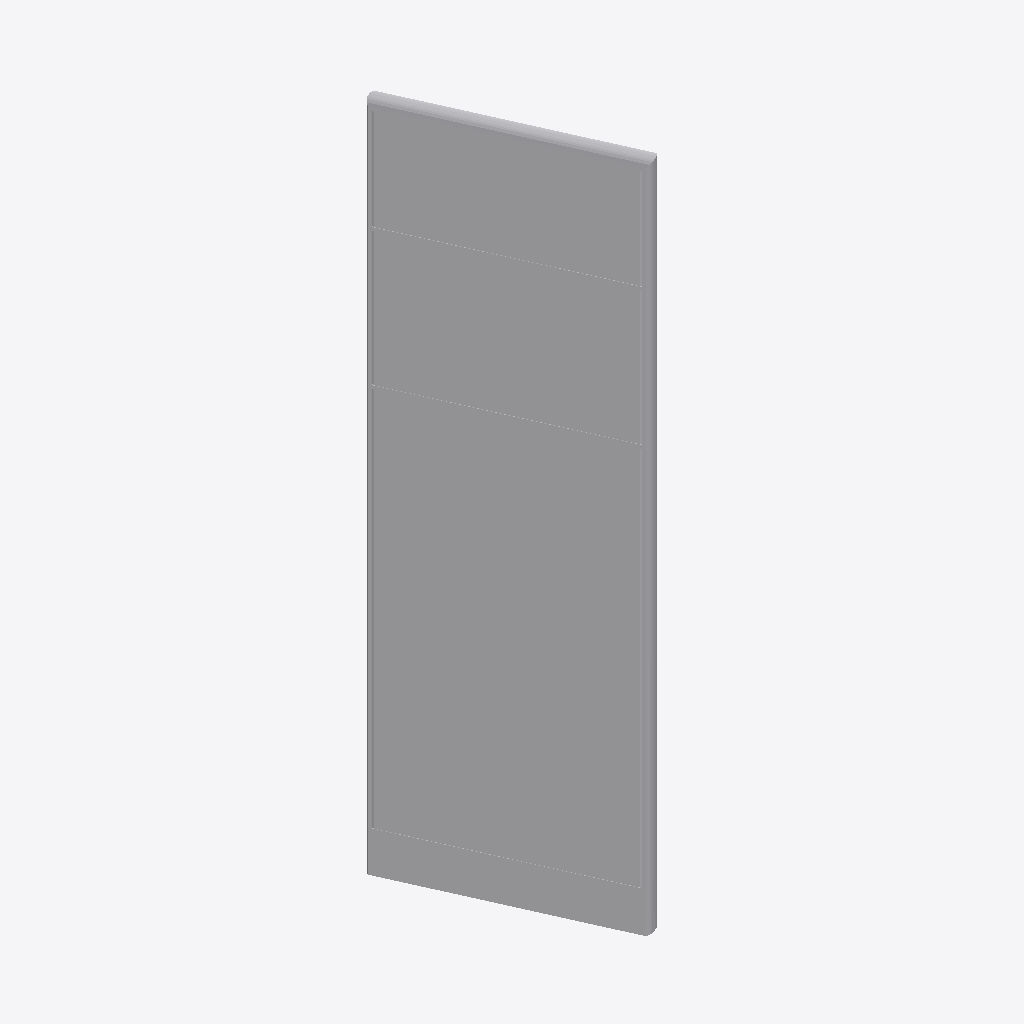
Isometric view of an IFC building model (IFC-SPF (STEP), schema IFC4, length unit millimetre), seen from the south-west, elements coloured by IFC class: 1 other element (light grey).
Extent 0.3 m × 0.6 m × 2.0 m (x, y, z). Elements (1): 1 IfcFurniture.

HEADER;
FILE_DESCRIPTION(('ViewDefinition [CoordinationView]'),'2;1');
FILE_NAME('','2025-04-16T18:47:03',(),(),'IfcOpenShell 0.7.0','IfcOpenShell 0.7.0','');
FILE_SCHEMA(('IFC4'));
ENDSEC;
DATA;
#1=IFCPROJECT('0JlnjlLSTDZAajtyWCzOQi',$,'My Project',$,$,$,$,(#68),#45);
#1390=IFCSITE('1wL2nElun6FgbynbF8RGX7',#1389,'My Site',$,$,$,$,$,$,$,$,$,$,$);
#1388=IFCFURNITURE('1w_EUKkpf75vWYg7AwUkzA',#51,$,$,$,#1399,#1387,$,$);
ENDSEC;
